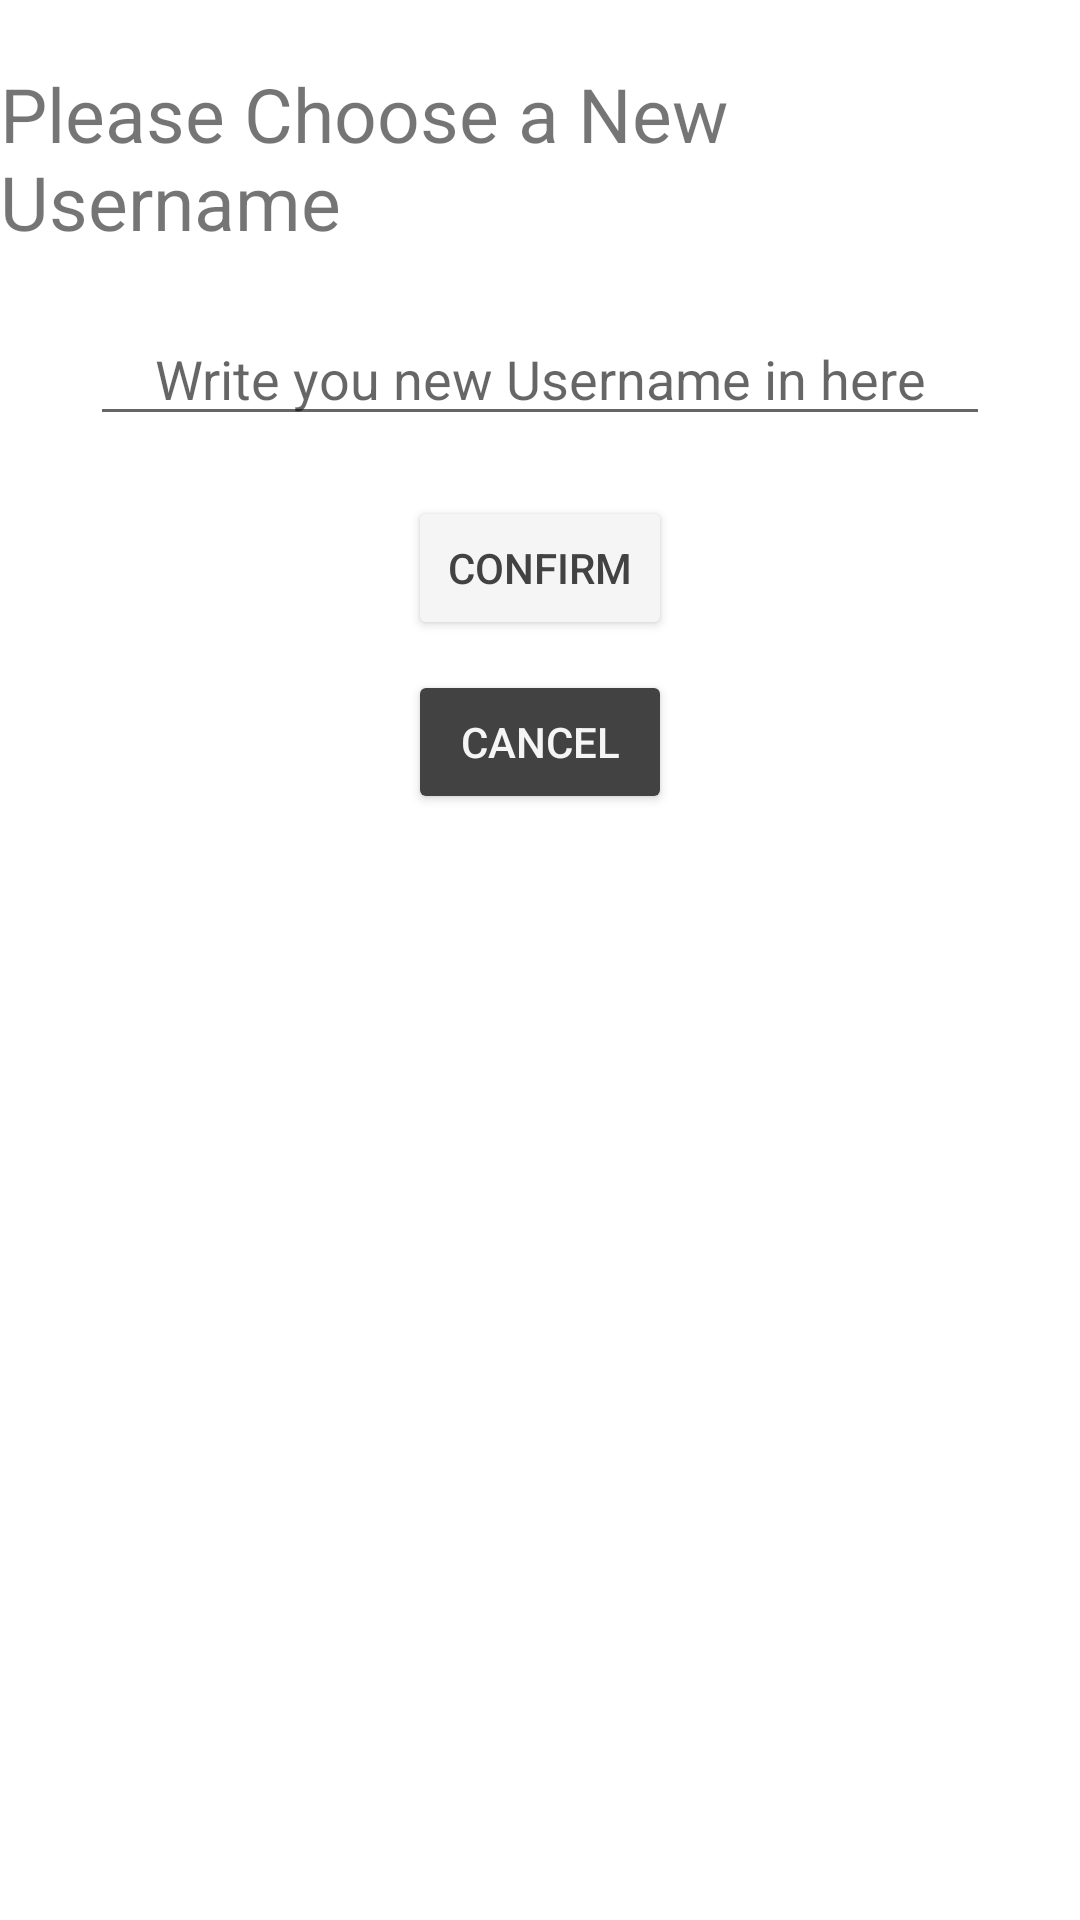

Reconstruct the res/layout file that produces this screen, plus the resources it refers to.
<!-- AndroidManifest.xml: application theme Theme.HealthcareApp -->
<!-- res/layout/activity_change_username.xml -->
<?xml version="1.0" encoding="utf-8"?>
<LinearLayout
    xmlns:android="http://schemas.android.com/apk/res/android"
    xmlns:app="http://schemas.android.com/apk/res-auto"
    xmlns:tools="http://schemas.android.com/tools"
    android:layout_width="match_parent"
    android:layout_height="match_parent"
    android:orientation="vertical">

    <TextView
        android:id="@+id/textView"
        android:layout_width="wrap_content"
        android:layout_height="wrap_content"
        android:layout_marginTop="21dp"
        android:text="Please Choose a New Username"
        android:textSize="25sp"
        android:layout_gravity="center"
        />

    <EditText
        android:id="@+id/change_username_box"
        android:layout_width="match_parent"
        android:layout_height="wrap_content"
        android:hint="Write you new Username in here"
        android:gravity="center"
        android:layout_marginTop="20dp"
        android:layout_marginLeft="30dp"
        android:layout_marginRight="30dp"/>

    <Button
        android:id="@+id/confirm_button"
        android:layout_width="wrap_content"
        android:layout_height="wrap_content"
        android:text="Confirm"
        android:layout_marginTop="20dp"
        android:backgroundTint="@color/light_gray"
        android:textColor="@color/cardview_dark_background"
        android:layout_gravity="center" />

    <Button
        android:id="@+id/cancelBttn"
        android:layout_width="wrap_content"
        android:layout_height="wrap_content"
        android:backgroundTint="@color/cardview_dark_background"
        android:textColor="@color/light_gray"
        android:text="Cancel"
        android:layout_gravity="center"
        android:layout_marginTop="10dp"
        />
</LinearLayout>
<!-- resources referenced by this layout -->
<resources>
  <color name="light_gray">#f5f5f5</color>
  <style name="Theme.HealthcareApp" parent="Theme.MaterialComponents.DayNight.NoActionBar">
          
          <item name="colorPrimary">@color/purple_200</item>
          <item name="colorPrimaryVariant">@color/purple_200</item>
          <item name="colorOnPrimary">@color/white</item>
          
          <item name="colorSecondary">@color/teal_200</item>
          <item name="colorSecondaryVariant">@color/white</item>
          <item name="colorOnSecondary">@color/black</item>
          
          <item name="android:statusBarColor">@android:color/transparent</item>
          
      </style>
  <color name="purple_200">#FFBB86FC</color>
  <color name="white">#FFFFFFFF</color>
  <color name="teal_200">#FF03DAC5</color>
  <color name="black">#FF000000</color>
</resources>
